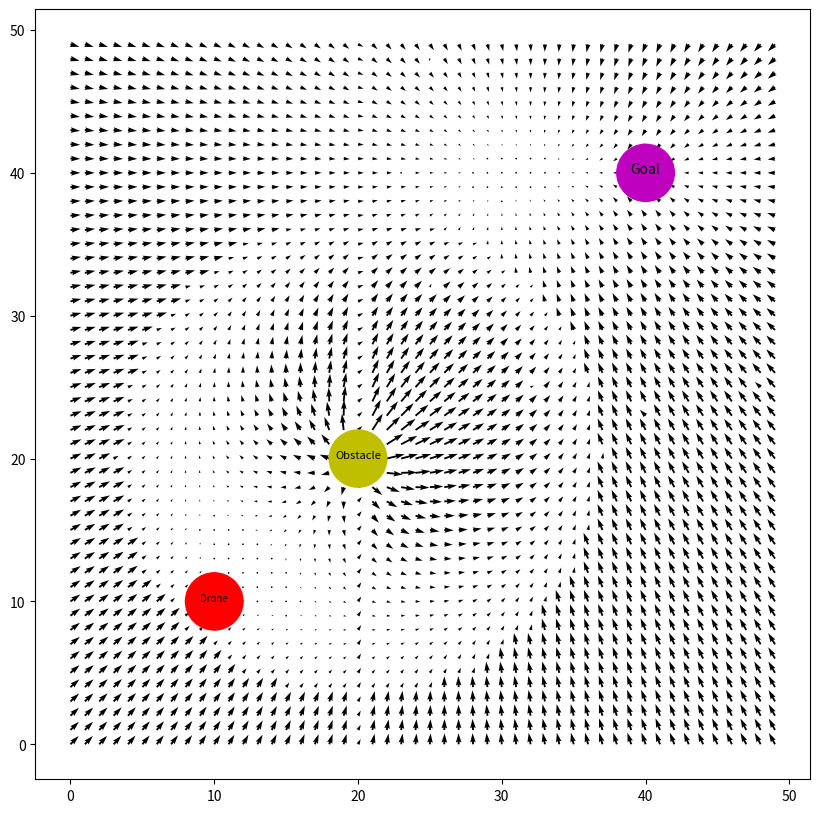

The matplotlib source for this figure: (Note: this script raises an exception after producing the figure.)
import numpy as np
import matplotlib.pyplot as plt
import time

#drone
drone = np.array([10, 10])
goal = np.array([40, 40])

s = 15
r=2

# epsilon
epsilon = 1

# plotting
plt.ion()

def draw():
  x = np.arange(-0,50,1)
  y = np.arange(-0,50,1)

  # obstacle
  obstacle = np.array([20, 20])

  # field
  X, Y = np.meshgrid(x,y)

  delx = np.zeros_like(X)
  dely = np.zeros_like(Y)

  # creazione del potential field
  for i in range(len(x)):
    for j in range(len(y)):
    
      # finding the goal distance and obstacle distance
      d_goal = np.sqrt((goal[0]-X[i][j])**2 + ((goal[1]-Y[i][j]))**2)
      d_obstacle = np.sqrt((obstacle[0]-X[i][j])**2 + (obstacle[1]-Y[i][j])**2)
      #print(f"{i} and {j}")

      #finding theta correspoding to the goal and obstacle 
      theta_goal= np.arctan2(goal[1] - Y[i][j], goal[0]  - X[i][j])
      theta_obstacle = np.arctan2(obstacle[1] - Y[i][j], obstacle[0]  - X[i][j])

      if d_obstacle < r:
        delx[i][j] = np.sign(np.cos(theta_obstacle)) +0
        dely[i][j] = np.sign(np.cos(theta_obstacle))  +0
      elif d_obstacle>r+s:
        delx[i][j] = 0 +(50 * s *np.cos(theta_obstacle))
        dely[i][j] = 0 + (50 * s *np.sin(theta_goal))
      elif d_obstacle<r+s :
        delx[i][j] = -120 *(s+r-d_obstacle)* np.cos(theta_obstacle)
        dely[i][j] = -120 * (s+r-d_obstacle)*  np.sin(theta_obstacle) 
      if d_goal <r+s:
        if delx[i][j] != 0:
          delx[i][j]  += (50 * (d_goal-r) *np.cos(theta_goal))
          dely[i][j]  += (50 * (d_goal-r) *np.sin(theta_goal))
        else:
          delx[i][j]  = (50 * (d_goal-r) *np.cos(theta_goal))
          dely[i][j]  = (50 * (d_goal-r) *np.sin(theta_goal))
        
      if d_goal>r+s:
        if delx[i][j] != 0:
          delx[i][j] += 50* s *np.cos(theta_goal)
          dely[i][j] += 50* s *np.sin(theta_goal)
        else:
          delx[i][j] = 50* s *np.cos(theta_goal)
          dely[i][j] = 50* s *np.sin(theta_goal)

  fig, ax = plt.subplots(figsize=(10, 10))
  ax.quiver(X, Y, delx, dely)

  #obstacle
  ax.add_patch(plt.Circle(obstacle, r, color='y'))
  ax.annotate("Obstacle", xy=obstacle, fontsize=8, ha="center")

  #goal
  ax.add_patch(plt.Circle(goal, r, color='m'))
  ax.annotate("Goal", xy=goal, fontsize=10, ha="center")

  #drone
  ax.add_patch(plt.Circle(drone, r, color='r'))
  ax.annotate("Drone", xy=drone, fontsize=7, ha="center")

  fig.canvas.draw()
  fig.canvas.flush_events()

#####################qui di seguito: ROBOT motion nel PF ##############################
## creare una funzione di espone per vettori
# def c(drone, goal):
#   return np.pow(drone-goal, 2)

# epsilon = 1
# while || drone - goal || > epsilon:
#   # compute gradient of the cost function  
#   cdrone = c(drone, goal)
#   DerivXcdrone = PDerive(cdrone, "x")
#   DerivYcdrone = PDerive(cdrone, "y")
#   DeltaCdrone = Traspose(DerivXcdrone, DerivXcdrone)

#   # take the opposite direction
#   Ddrone = - DeltaCdrone / || DeltaCdrone ||

#   # compute the time step
#   Tstardrone = argmin(Tdrone, c(drone + Tdrone*Ddrone, goal))

#   # update posizion

# distance
def distance(x, y):
  dist = np.linalg.norm(x - y)
  return dist

def c(d, g):
  ret = np.power(d-g, 2)
  return ret

# movimento a caso
while distance(drone, goal) > epsilon:
  draw()
  a = input()
  